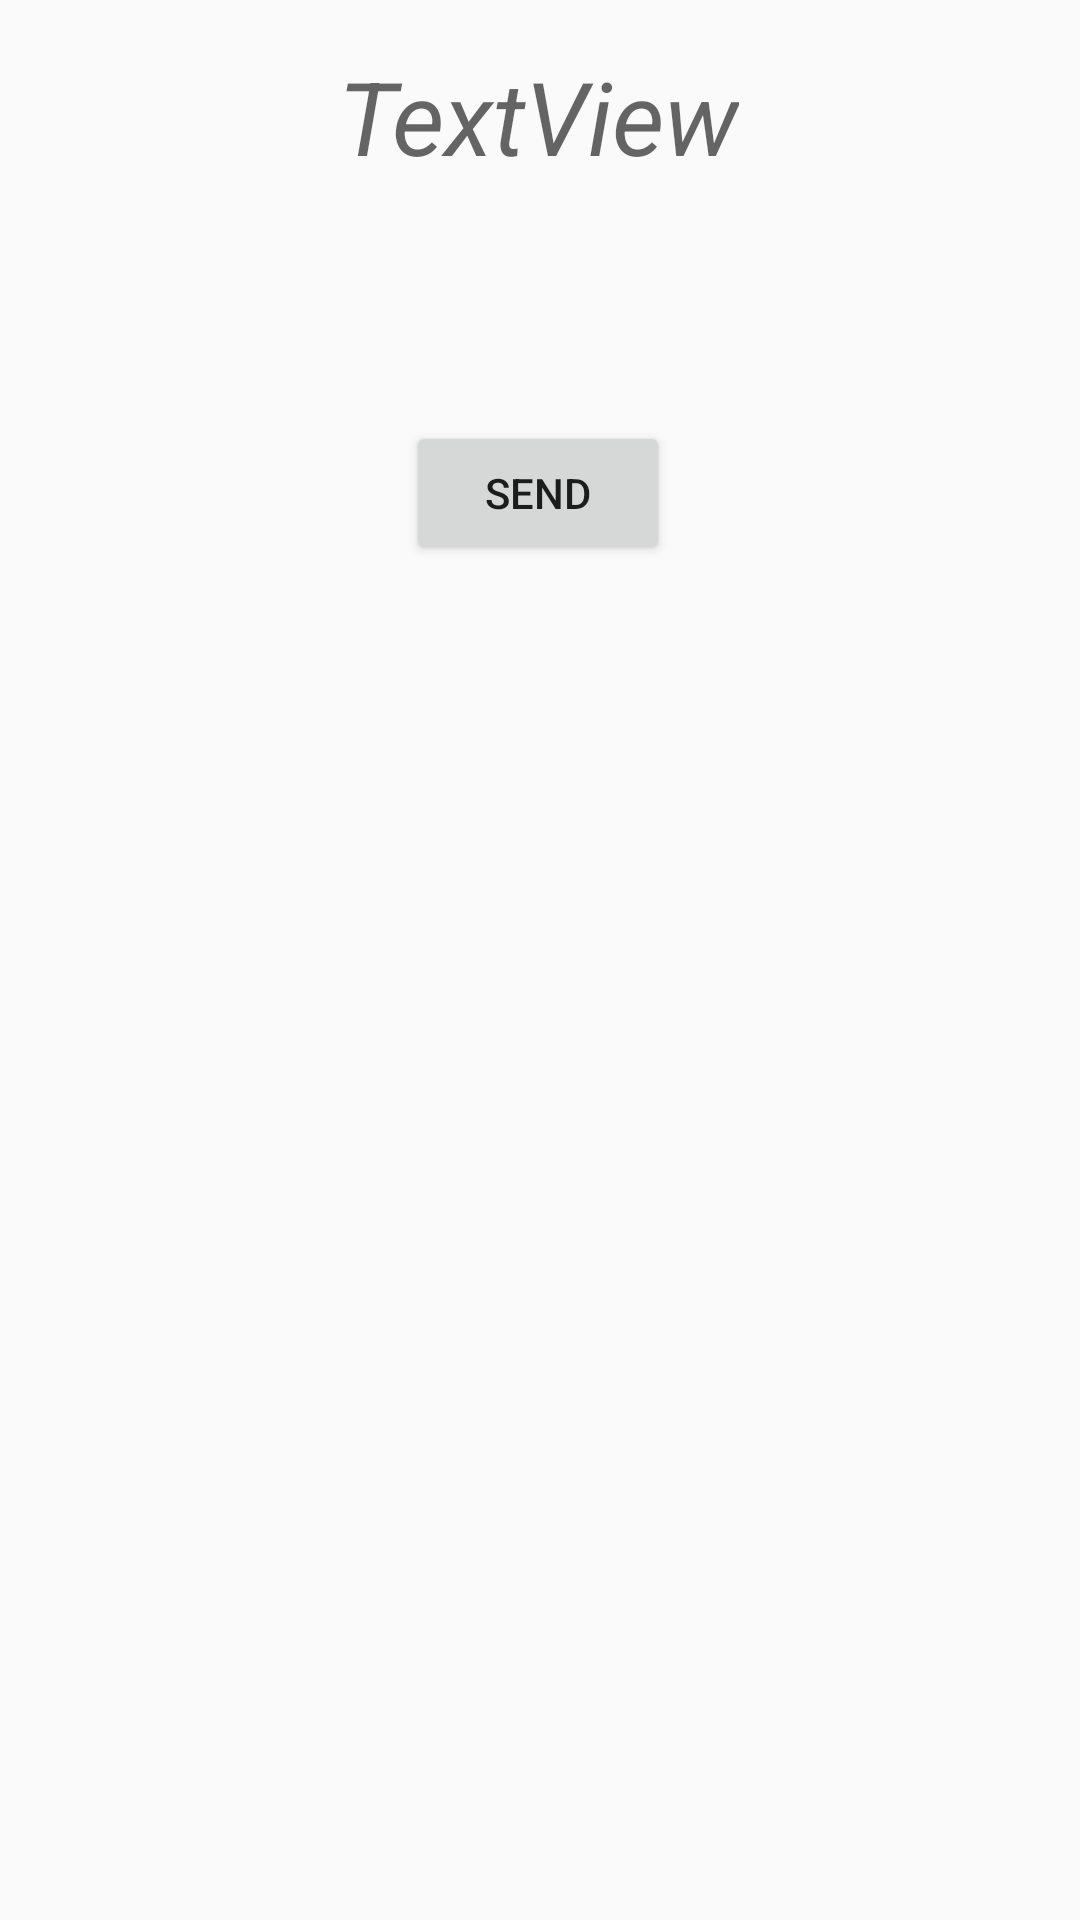

Write the Android layout XML for this screen, with the resource values it uses.
<!-- AndroidManifest.xml: application theme AppTheme -->
<!-- res/layout/activity_joke.xml -->
<?xml version="1.0" encoding="utf-8"?>
<android.support.constraint.ConstraintLayout xmlns:android="http://schemas.android.com/apk/res/android"
    xmlns:app="http://schemas.android.com/apk/res-auto"
    android:layout_width="match_parent"
    android:layout_height="match_parent">

    <TextView
        android:id="@+id/tv_joke"
        android:layout_width="wrap_content"
        android:layout_height="wrap_content"
        android:layout_marginStart="8dp"
        android:layout_marginTop="16dp"
        android:layout_marginEnd="8dp"
        android:text="TextView"
        android:textAlignment="center"
        android:textAppearance="@style/TextAppearance.AppCompat.Display1"
        android:textStyle="italic"
        android:transitionName="@string/transition"
        app:layout_constraintEnd_toEndOf="parent"
        app:layout_constraintHorizontal_bias="0.498"
        app:layout_constraintStart_toStartOf="parent"
        app:layout_constraintTop_toTopOf="parent" />

    <Button
        android:id="@+id/button"
        android:layout_width="wrap_content"
        android:layout_height="wrap_content"
        android:layout_marginStart="8dp"
        android:layout_marginTop="8dp"
        android:layout_marginEnd="8dp"
        android:layout_marginBottom="8dp"
        android:text="Send"
        app:layout_constraintBottom_toBottomOf="parent"
        app:layout_constraintEnd_toEndOf="parent"
        app:layout_constraintHorizontal_bias="0.498"
        app:layout_constraintStart_toStartOf="parent"
        app:layout_constraintTop_toBottomOf="@+id/tv_joke"
        app:layout_constraintVertical_bias="0.138" />
</android.support.constraint.ConstraintLayout>
<!-- resources referenced by this layout -->
<resources>
  <string name="transition">myTransition</string>
  <style name="AppTheme" parent="Theme.AppCompat.Light.DarkActionBar">
          
          <item name="colorPrimary">@color/primary</item>
          <item name="colorPrimaryDark">@color/primary_dark</item>
          <item name="colorAccent">@color/accent</item>
          <item name="android:windowContentTransitions">true</item>
      </style>
  <color name="primary">#4CAF50</color>
  <color name="primary_dark">#388E3C</color>
  <color name="accent">#FFEB3B</color>
</resources>
